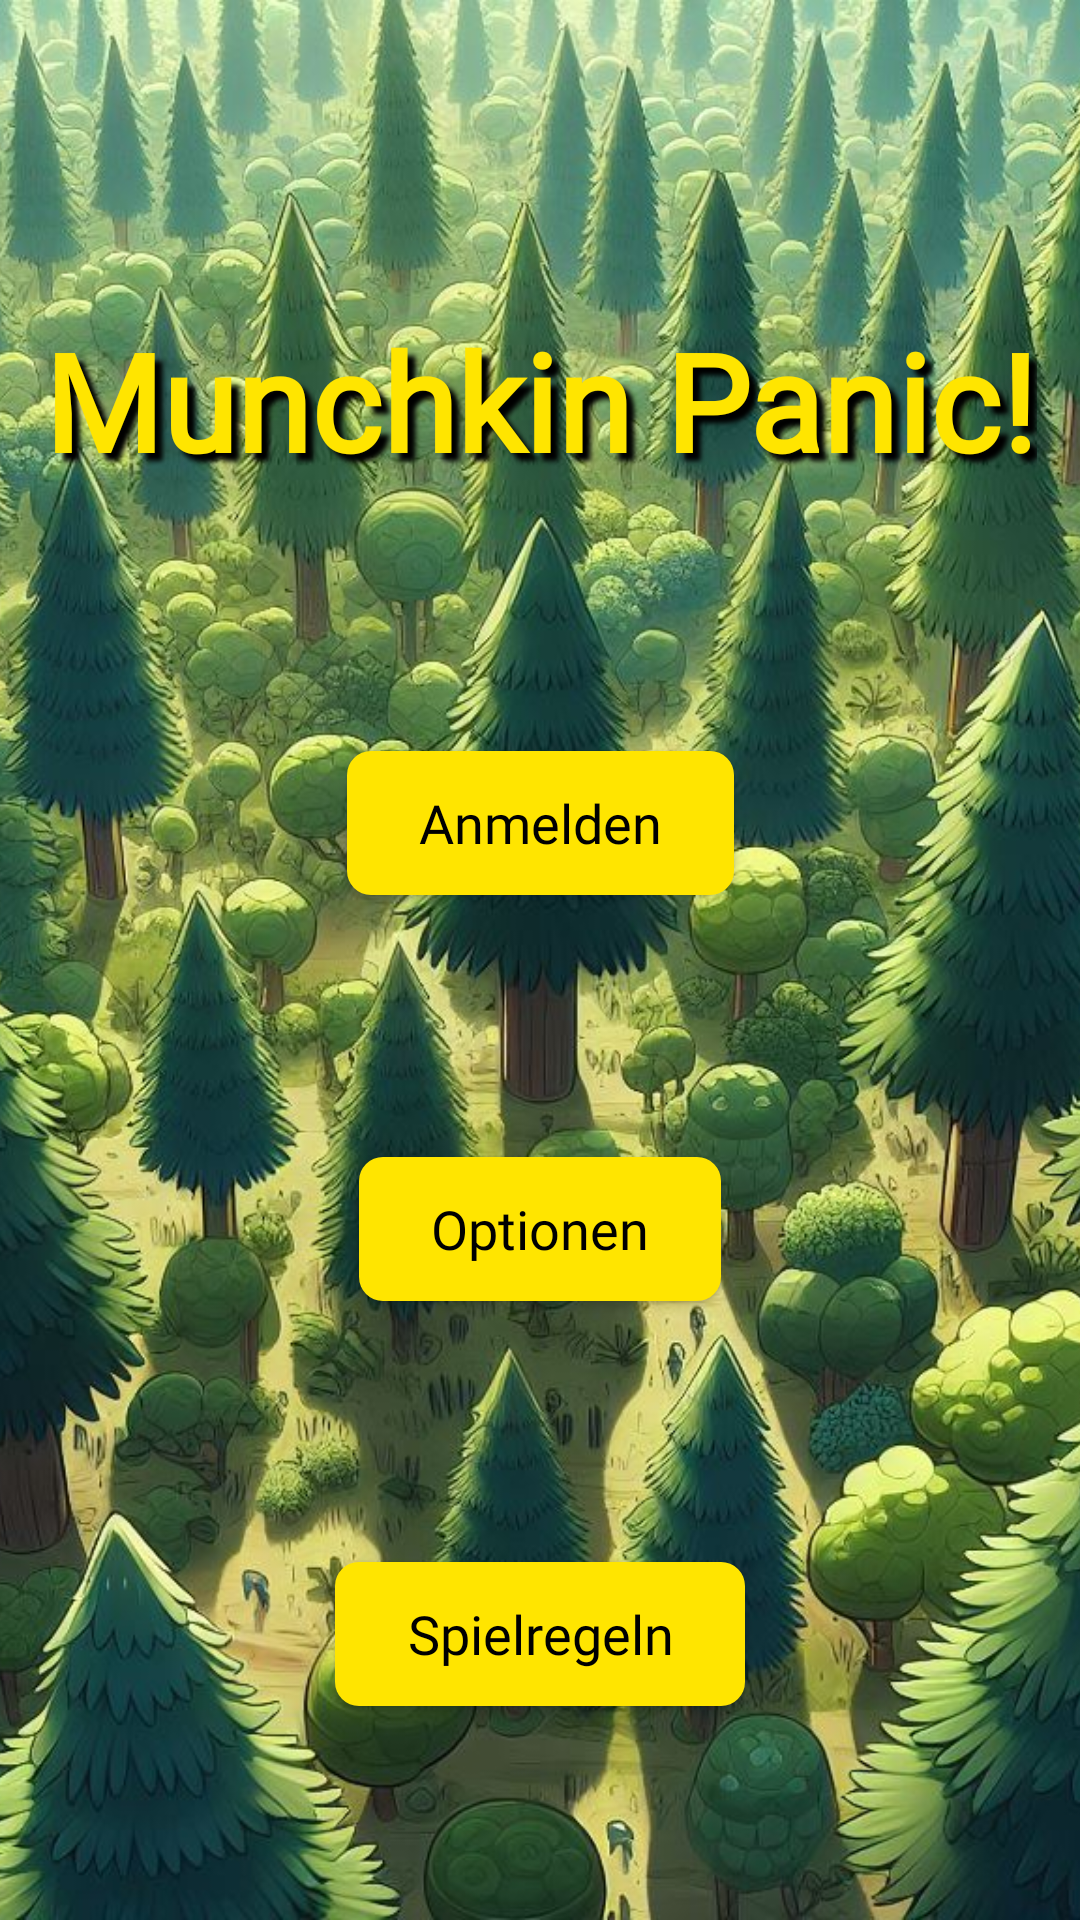

Produce the Android XML layout that renders to this screen, including the resource entries it uses.
<!-- AndroidManifest.xml: application theme Theme.Munchkin -->
<!-- res/layout/activity_main.xml -->
<?xml version="1.0" encoding="utf-8"?>
<androidx.constraintlayout.widget.ConstraintLayout xmlns:android="http://schemas.android.com/apk/res/android"
    xmlns:app="http://schemas.android.com/apk/res-auto"
    xmlns:tools="http://schemas.android.com/tools"
    android:id="@+id/main"
    android:layout_width="match_parent"
    android:layout_height="match_parent"
    android:background="@android:color/white"
    tools:context=".activity.MainActivity"
    tools:layout_editor_absoluteX="0dp"
    tools:layout_editor_absoluteY="-5dp">
    <FrameLayout
        android:id="@+id/container"
        android:layout_width="match_parent"
        android:layout_height="match_parent"/>


    <ImageView
        android:id="@+id/imageViewBackground"
        android:layout_width="match_parent"
        android:layout_height="match_parent"
        android:scaleType="centerCrop"
        android:src="@drawable/background"
        app:layout_constraintBottom_toBottomOf="parent"
        app:layout_constraintEnd_toEndOf="parent"
        app:layout_constraintStart_toStartOf="parent"
        app:layout_constraintTop_toTopOf="parent" />

    <TextView
        android:id="@+id/textViewTitle"
        android:layout_width="wrap_content"
        android:layout_height="wrap_content"
        android:layout_marginTop="32dp"
        android:text="@string/text_view_title"
        android:textColor="@color/yellow"
        android:fontFamily="@font/chewyregular"
        android:shadowColor="@color/black"
        android:shadowDx="8"
        android:shadowDy="8"
        android:shadowRadius="4"
        android:textSize="45sp"
        android:textStyle="bold"
        app:layout_constraintBottom_toTopOf="@+id/goBack"
        app:layout_constraintEnd_toEndOf="parent"
        app:layout_constraintHorizontal_bias="0.5"
        app:layout_constraintStart_toStartOf="parent"
        app:layout_constraintTop_toTopOf="parent"
        app:layout_constraintVertical_bias="0.5" />

    <Button
        android:id="@+id/goBack"
        android:layout_width="wrap_content"
        android:layout_height="wrap_content"
        android:layout_marginTop="16dp"
        android:paddingStart="24dp"
        android:paddingEnd="24dp"
        android:text="@string/button_register"
        android:textColor="@android:color/black"
        android:fontFamily="@font/chewyregular"
        android:textSize="18sp"
        android:background="@drawable/rippleeffect"
        android:textAllCaps="false"
        app:backgroundTint="#FFE500"
        app:layout_constraintBottom_toTopOf="@+id/buttonOptions"
        app:layout_constraintEnd_toEndOf="parent"
        app:layout_constraintHorizontal_bias="0.5"
        app:layout_constraintStart_toStartOf="parent"
        app:layout_constraintTop_toBottomOf="@+id/textViewTitle"
        app:layout_constraintVertical_bias="0.5" />

    <Button
        android:id="@+id/buttonOptions"
        android:layout_width="wrap_content"
        android:layout_height="wrap_content"
        android:layout_marginTop="16dp"
        android:paddingStart="24dp"
        android:paddingEnd="24dp"
        android:text="@string/button_options"
        android:textColor="@android:color/black"
        android:fontFamily="@font/chewyregular"
        android:textSize="18sp"
        android:background="@drawable/rippleeffect"
        android:textAllCaps="false"
        app:backgroundTint="#FFE500"
        app:layout_constraintBottom_toTopOf="@+id/buttonExit"
        app:layout_constraintEnd_toEndOf="parent"
        app:layout_constraintHorizontal_bias="0.5"
        app:layout_constraintStart_toStartOf="parent"
        app:layout_constraintTop_toBottomOf="@+id/goBack"
        app:layout_constraintVertical_bias="0.5" />

    <Button
        android:id="@+id/buttonExit"
        android:layout_width="wrap_content"
        android:layout_height="wrap_content"
        android:layout_marginTop="16dp"
        android:paddingStart="24dp"
        android:paddingEnd="24dp"
        android:text="@string/button_game_rules"
        android:textColor="@android:color/black"
        android:fontFamily="@font/chewyregular"
        android:textSize="18sp"
        android:background="@drawable/rippleeffect"
        android:textAllCaps="false"
        app:backgroundTint="#FFE500"
        app:layout_constraintBottom_toBottomOf="parent"
        app:layout_constraintEnd_toEndOf="parent"
        app:layout_constraintHorizontal_bias="0.5"
        app:layout_constraintStart_toStartOf="parent"
        app:layout_constraintTop_toBottomOf="@+id/buttonOptions"
        app:layout_constraintVertical_bias="0.5" />


</androidx.constraintlayout.widget.ConstraintLayout>
<!-- resources referenced by this layout -->
<resources>
  <color name="black">#FF000000</color>
  <color name="yellow">#FFE500</color>
  <!-- drawable background: jpg bitmap (drawable, 282891 bytes) -->
  <!-- drawable rippleeffect (drawable) -->
  <?xml version="1.0" encoding="utf-8"?>
  <ripple xmlns:android="http://schemas.android.com/apk/res/android" android:color="@color/white">
    <item>
        <shape>
         <solid android:color="@color/white"/>
            <corners android:radius="8dp"></corners>
        </shape>
    </item>
  </ripple>
  <string name="button_game_rules">Spielregeln</string>
  <string name="button_options">Optionen</string>
  <string name="button_register">Anmelden</string>
  <string name="text_view_title">Munchkin Panic!</string>
  <style name="Theme.Munchkin" parent="Base.Theme.Munchkin" />
  <color name="white">#FFFFFFFF</color>
  <style name="Base.Theme.Munchkin" parent="Theme.AppCompat.Light.NoActionBar">
          
      </style>
</resources>
